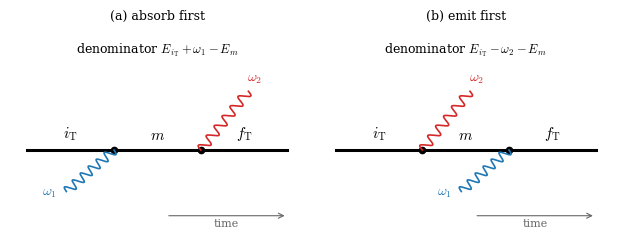

Source code (Python): (Note: this script raises an exception after producing the figure.)
"""Fig. 2.4: the two time orderings of a second-order process in which a target absorbs one quantum (energy omega_1)
and emits another (energy omega_2), Sect. 2.4, Eq. (2.4-orderings).
Output: tex/figures/ch02/fig2_4.pdf. Schematic, no numbers: time runs to the right; the thick line is the target,
in state i_T, then an intermediate state m, then f_T; wavy lines are the quanta (absorbed: from below; emitted: upward).
Each panel prints the energy denominator E_i - E_I of its intermediate state, with E_i = E_{i_T} + omega_1 the energy of
the initial state and E_I = E_m (absorb first) or E_m + omega_1 + omega_2 (emit first).
"""
import os
import numpy as np
import matplotlib
matplotlib.use("Agg")
import matplotlib.pyplot as plt

plt.rcParams.update({"font.size": 9, "font.family": "serif", "mathtext.fontset": "cm"})


def wavy(ax, p0, p1, n=6, amp=0.06, **kw):
    """Sinusoidal line from p0 to p1 (a quantum)."""
    p0, p1 = np.array(p0, float), np.array(p1, float)
    d = p1 - p0
    L = np.hypot(*d)
    s = np.linspace(0, 1, 400)
    perp = np.array([-d[1], d[0]]) / L
    pts = p0[None, :] + s[:, None] * d[None, :] + (amp * np.sin(2 * np.pi * n * s))[:, None] * perp[None, :]
    ax.plot(pts[:, 0], pts[:, 1], **kw)


def panel(ax, title, first, second, mid_label, denom):
    t1, t2 = 1.0, 2.0
    ax.plot([0, 3], [0, 0], color="k", lw=2.2)
    for t in (t1, t2):
        ax.plot([t], [0], "o", color="k", ms=4.5)
    ax.text(0.5, 0.1, r"$i_{\mathrm{T}}$", ha="center", va="bottom", fontsize=11)
    ax.text(1.5, 0.1, mid_label, ha="center", va="bottom", fontsize=11)
    ax.text(2.5, 0.1, r"$f_{\mathrm{T}}$", ha="center", va="bottom", fontsize=11)
    for t, (kind, lab) in ((t1, first), (t2, second)):
        if kind == "in":     # absorbed quantum arrives from the lower left
            wavy(ax, (t - 0.55, -0.6), (t, 0.0), color="C0", lw=1.2)
            ax.text(t - 0.66, -0.62, lab, ha="right", va="center", color="C0", fontsize=10)
        else:                # emitted quantum leaves to the upper right
            wavy(ax, (t, 0.0), (t + 0.55, 0.85), color="C3", lw=1.2)
            ax.text(t + 0.62, 0.92, lab, ha="center", va="bottom", color="C3", fontsize=10)
    ax.annotate("", xy=(3.0, -0.95), xytext=(1.6, -0.95),
                arrowprops=dict(arrowstyle="->", color="0.4", lw=0.8))
    ax.text(2.3, -1.0, "time", ha="center", va="top", color="0.4", fontsize=8)
    ax.text(1.5, 1.32, denom, ha="center", va="bottom", fontsize=9)
    ax.set_title(title, fontsize=9, pad=14)
    ax.set_xlim(-0.2, 3.2); ax.set_ylim(-1.2, 1.6)
    ax.axis("off")


fig, (a, b) = plt.subplots(1, 2, figsize=(6.3, 2.5))
panel(a, "(a) absorb first", ("in", r"$\omega_1$"), ("out", r"$\omega_2$"), r"$m$",
      r"denominator $E_{i_{\mathrm{T}}} + \omega_1 - E_m$")
panel(b, "(b) emit first", ("out", r"$\omega_2$"), ("in", r"$\omega_1$"), r"$m$",
      r"denominator $E_{i_{\mathrm{T}}} - \omega_2 - E_m$")
fig.tight_layout()
out = os.path.join(os.path.dirname(os.path.abspath(__file__)), "..", "..", "tex", "figures", "ch02", "fig2_4.pdf")
fig.savefig(out)
print("wrote", os.path.normpath(out))
